The GitHub repository felikemath/Rubik-s-Cube-Move-Detection contains a labelled image folder "Move-Detection-Cube-2" with 2 categories: moving, still. Examples follow, each with its label.

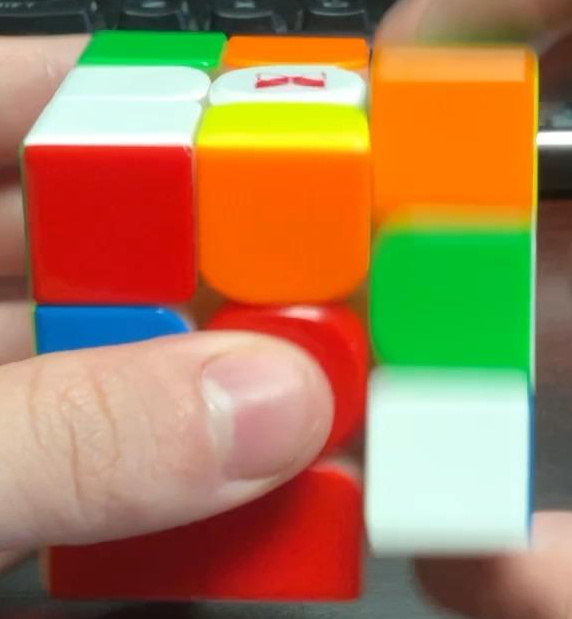
Label: moving

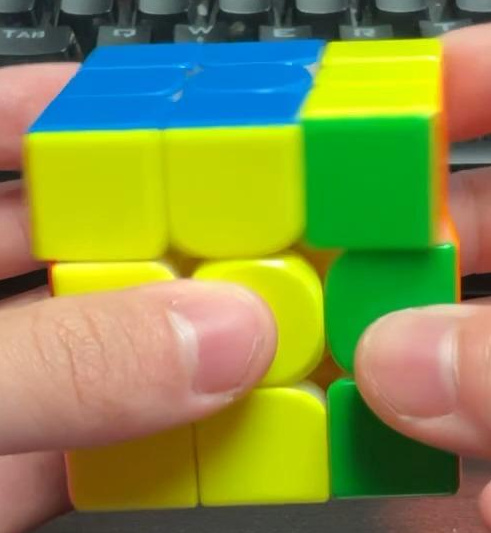
Label: moving

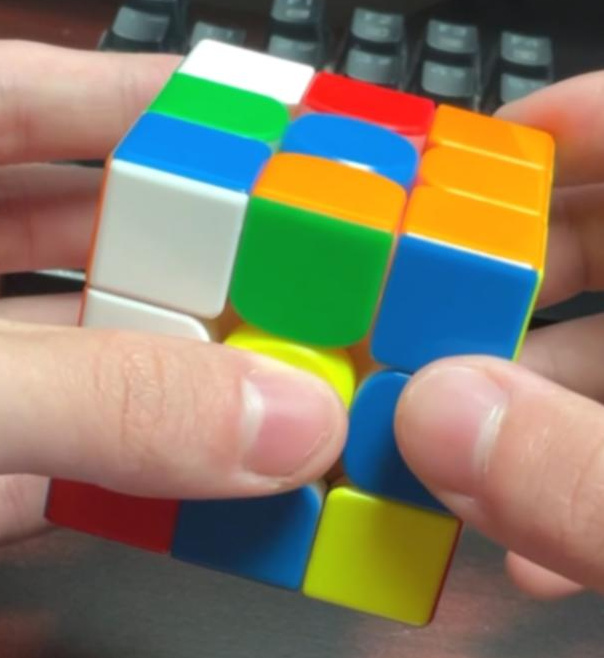
Label: still

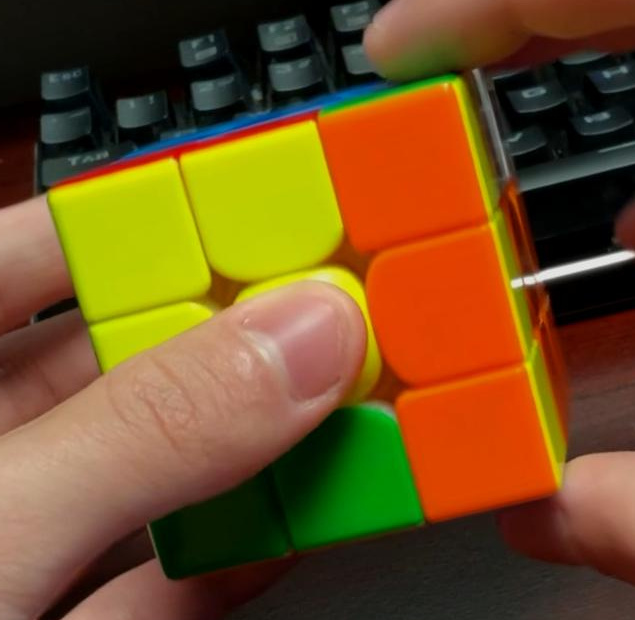
Label: still

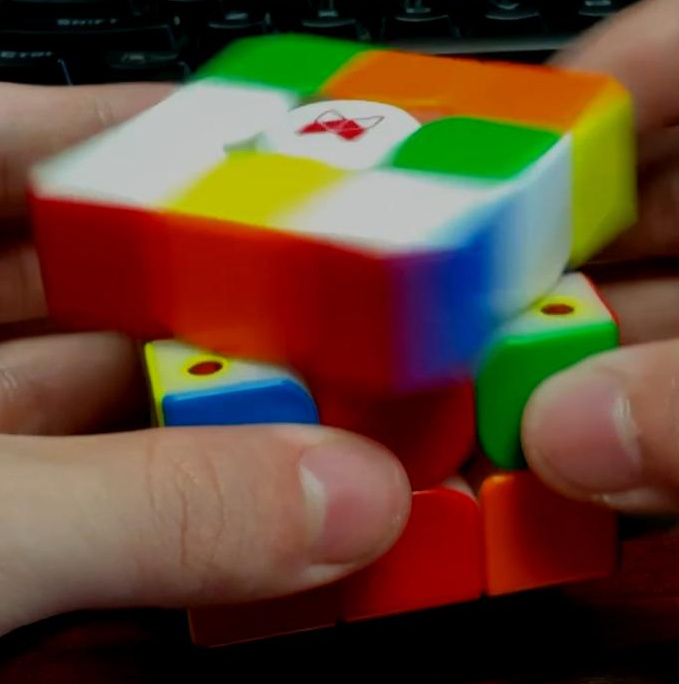
Label: moving

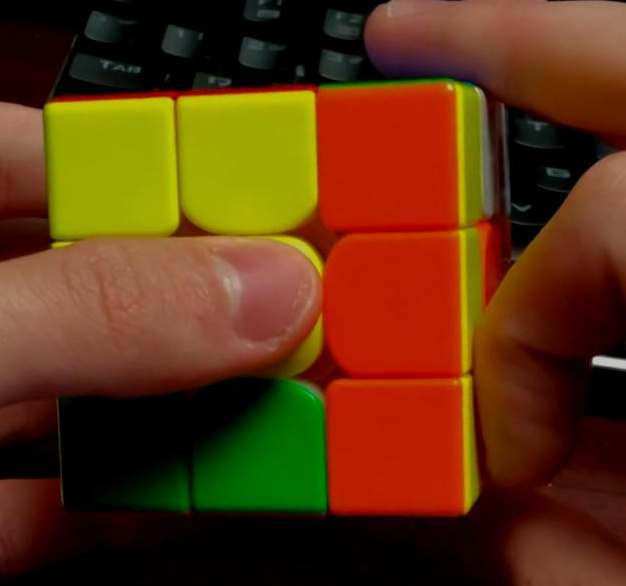
Label: still
